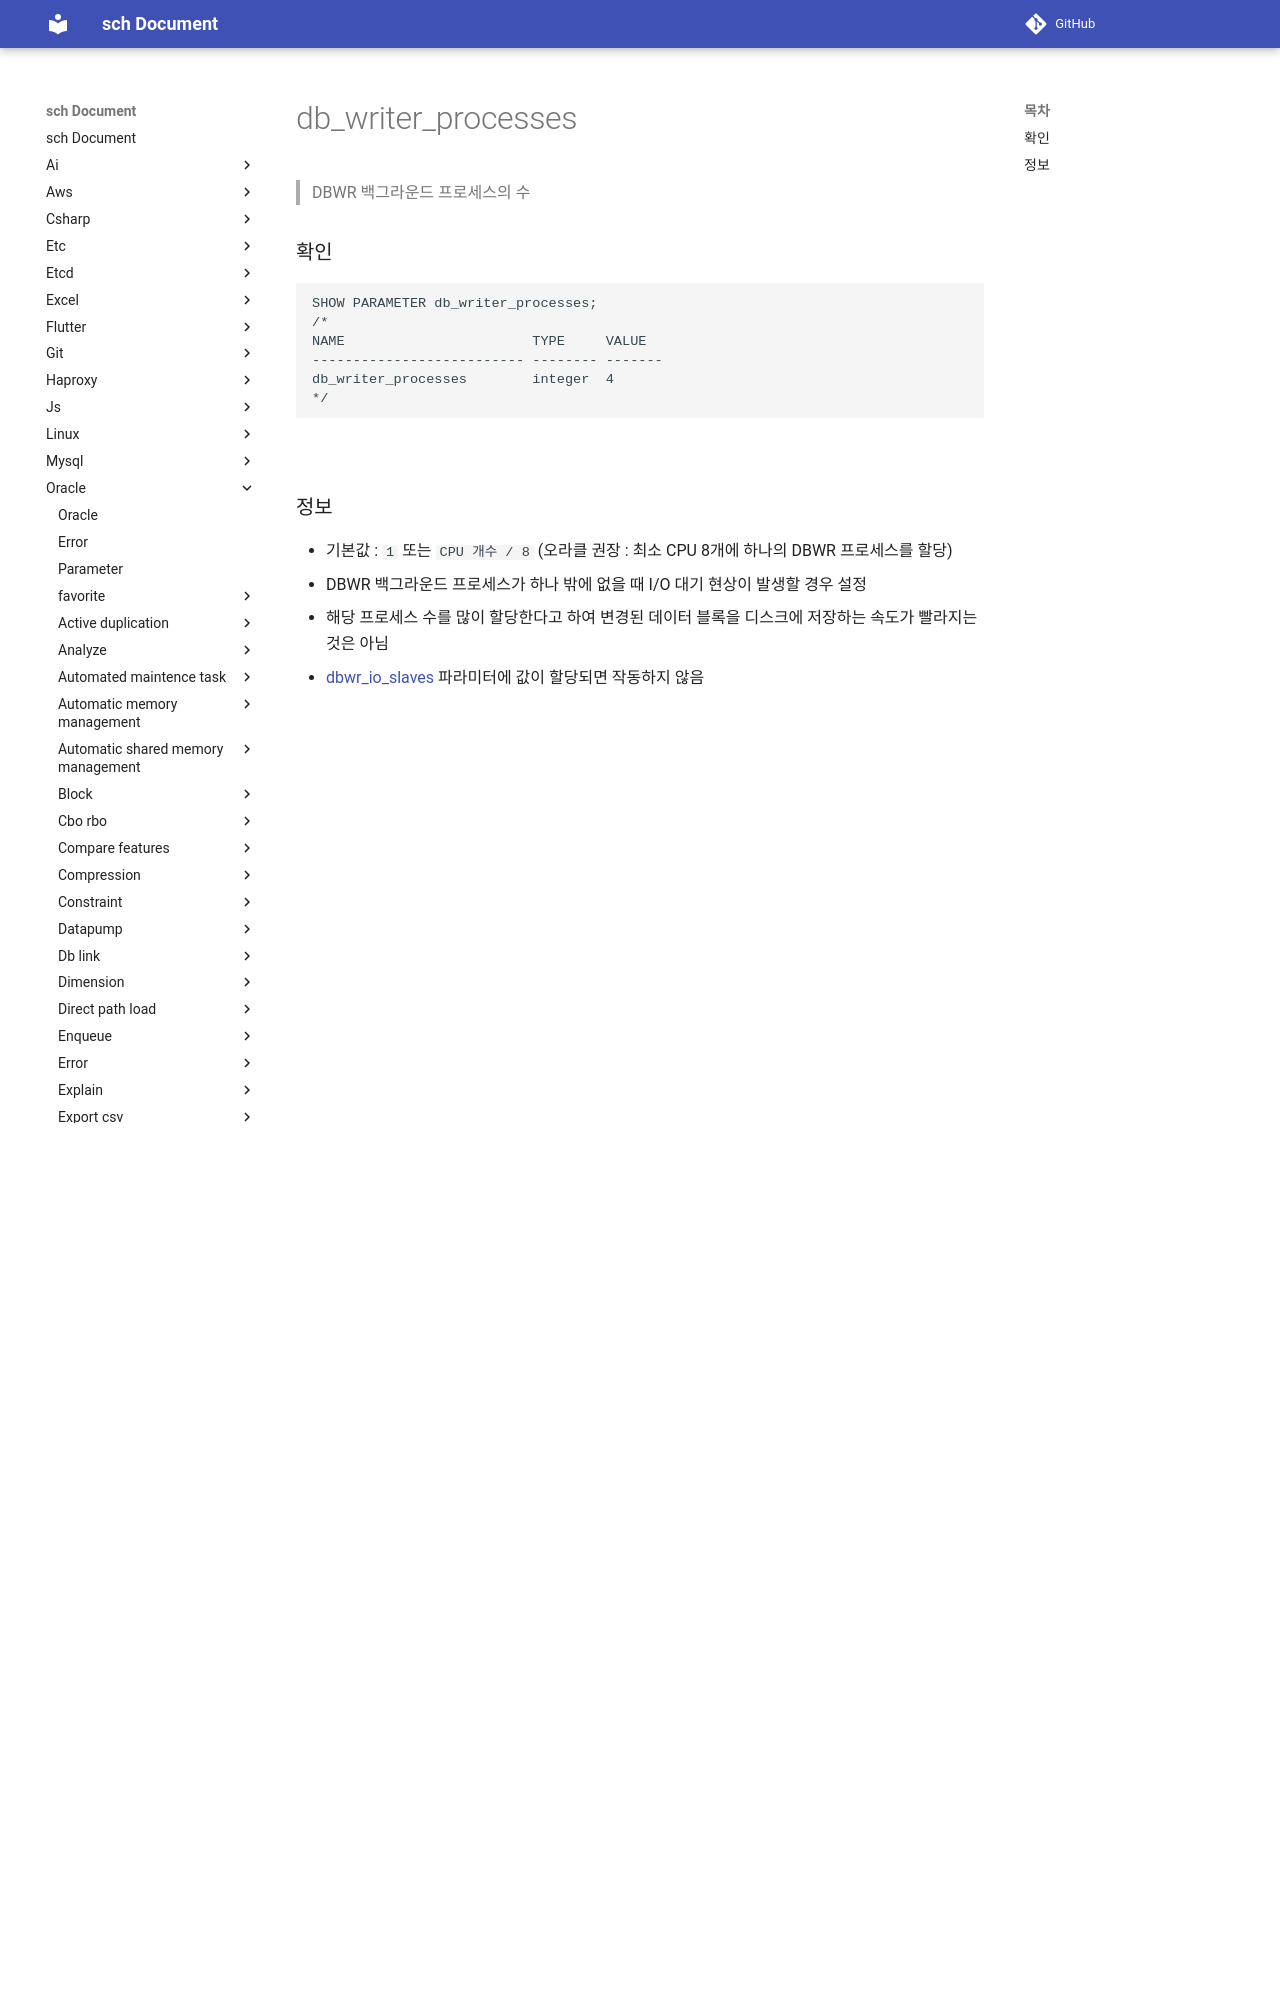

repository: sch6393/sch · page: oracle/parameter/db_writer_processes/index.html · generator: mkdocs

db_writer_processes
===
>DBWR 백그라운드 프로세스의 수

### 확인
```sql
SHOW PARAMETER db_writer_processes;
/*
NAME                       TYPE     VALUE
-------------------------- -------- -------
db_writer_processes        integer  4
*/
```

<br>
